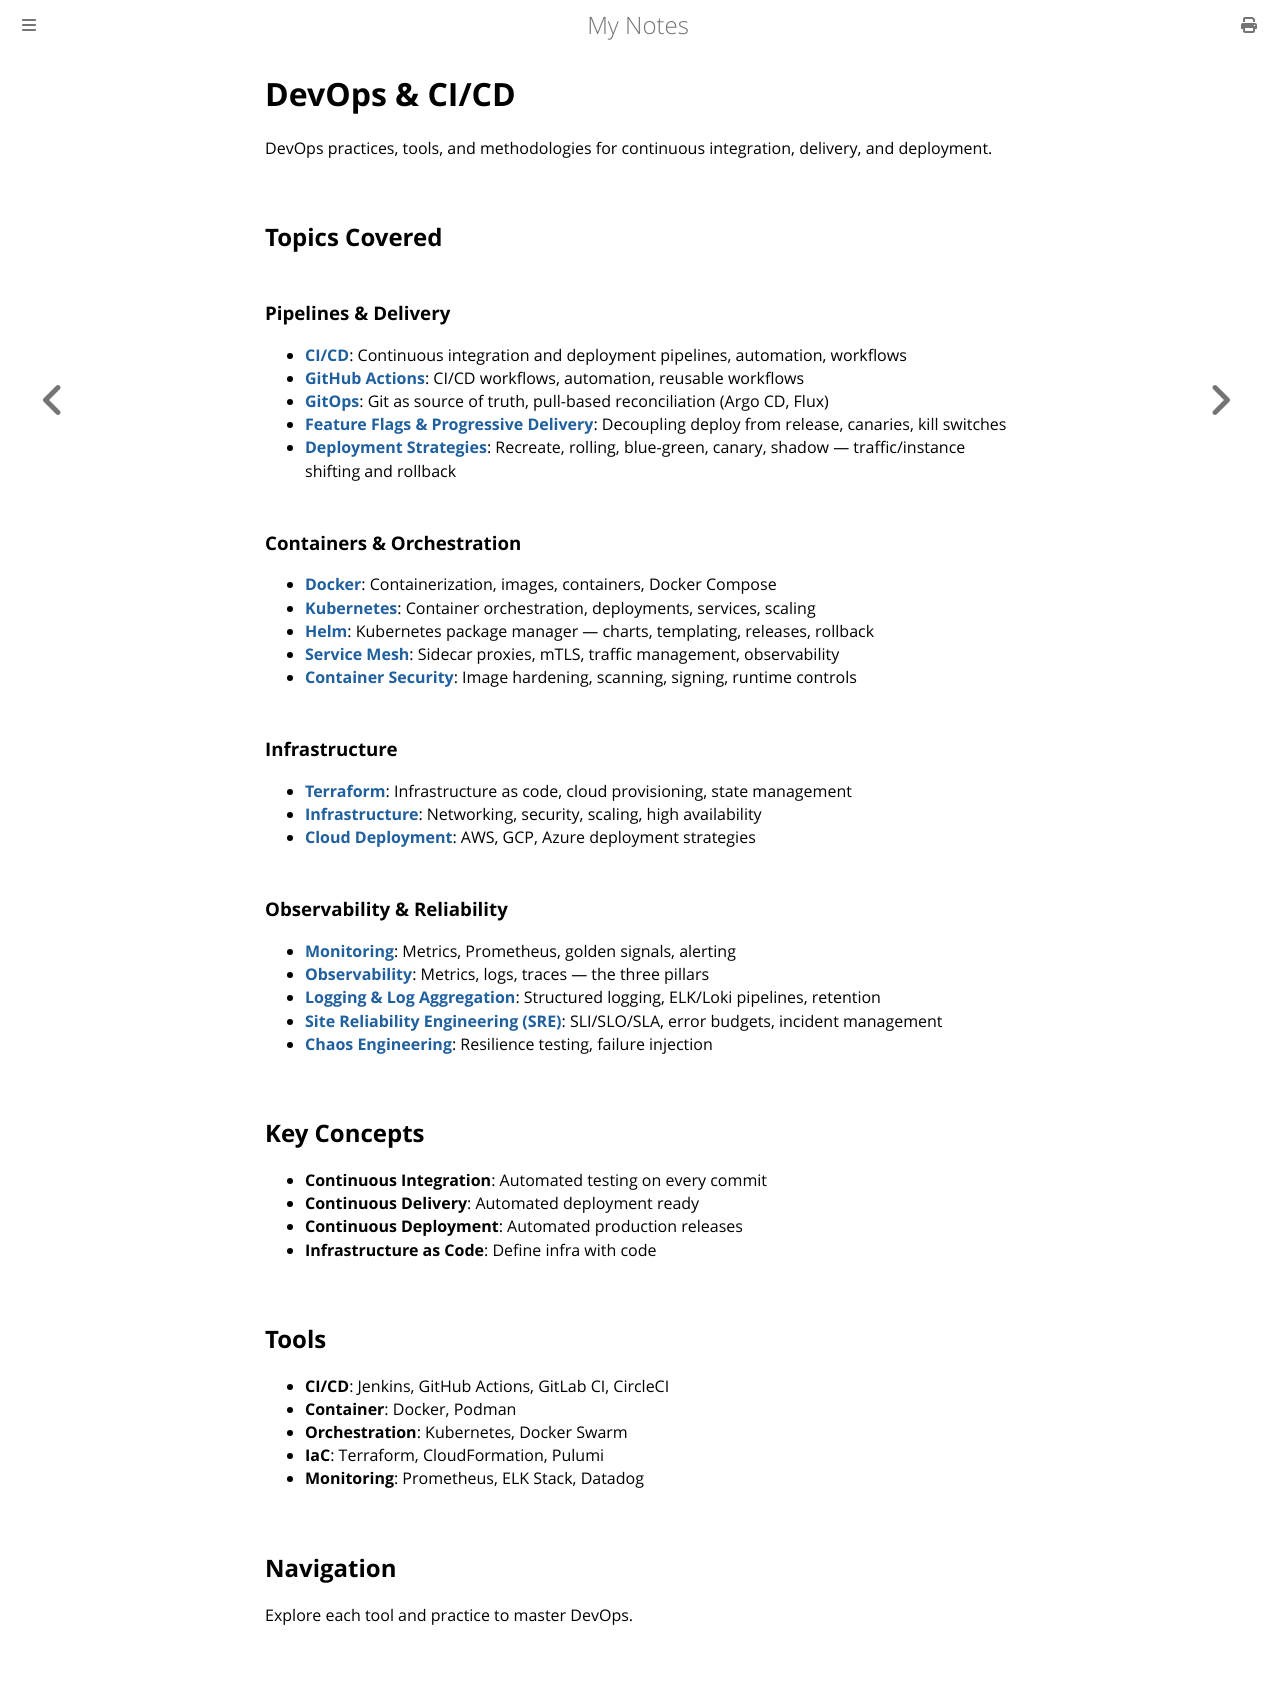

repository: paritystack/notes · page: devops/index.html · generator: mdbook

# DevOps & CI/CD

DevOps practices, tools, and methodologies for continuous integration, delivery, and deployment.

## Topics Covered

### Pipelines & Delivery

- **[CI/CD](cicd.md)**: Continuous integration and deployment pipelines, automation, workflows
- **[GitHub Actions](github-actions.md)**: CI/CD workflows, automation, reusable workflows
- **[GitOps](gitops.md)**: Git as source of truth, pull-based reconciliation (Argo CD, Flux)
- **[Feature Flags & Progressive Delivery](feature_flags.md)**: Decoupling deploy from release, canaries, kill switches
- **[Deployment Strategies](deployment_strategies.md)**: Recreate, rolling, blue-green, canary, shadow — traffic/instance shifting and rollback

### Containers & Orchestration

- **[Docker](docker.md)**: Containerization, images, containers, Docker Compose
- **[Kubernetes](kubernetes.md)**: Container orchestration, deployments, services, scaling
- **[Helm](helm.md)**: Kubernetes package manager — charts, templating, releases, rollback
- **[Service Mesh](service_mesh.md)**: Sidecar proxies, mTLS, traffic management, observability
- **[Container Security](container_security.md)**: Image hardening, scanning, signing, runtime controls

### Infrastructure

- **[Terraform](terraform.md)**: Infrastructure as code, cloud provisioning, state management
- **[Infrastructure](infrastructure.md)**: Networking, security, scaling, high availability
- **[Cloud Deployment](cloud-deployment.md)**: AWS, GCP, Azure deployment strategies

### Observability & Reliability

- **[Monitoring](monitoring.md)**: Metrics, Prometheus, golden signals, alerting
- **[Observability](observability.md)**: Metrics, logs, traces — the three pillars
- **[Logging & Log Aggregation](logging.md)**: Structured logging, ELK/Loki pipelines, retention
- **[Site Reliability Engineering (SRE)](sre.md)**: SLI/SLO/SLA, error budgets, incident management
- **[Chaos Engineering](chaos_engineering.md)**: Resilience testing, failure injection

## Key Concepts

- **Continuous Integration**: Automated testing on every commit
- **Continuous Delivery**: Automated deployment ready
- **Continuous Deployment**: Automated production releases
- **Infrastructure as Code**: Define infra with code

## Tools

- **CI/CD**: Jenkins, GitHub Actions, GitLab CI, CircleCI
- **Container**: Docker, Podman
- **Orchestration**: Kubernetes, Docker Swarm
- **IaC**: Terraform, CloudFormation, Pulumi
- **Monitoring**: Prometheus, ELK Stack, Datadog

## Navigation

Explore each tool and practice to master DevOps.
